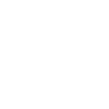
t = 0.00 s
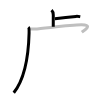
t = 3.25 s
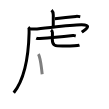
t = 6.50 s
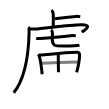
t = 9.50 s
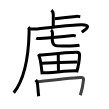
t = 12.75 s
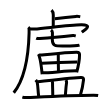
t = 16.00 s

The animated SVG that drew these frames (rendered in a browser with its animation timeline set to each time). Animation: 16 SMIL elements (animate=16); one cycle of 16.00 s.

<svg width="109px" height="109px" viewBox="0 0 px 109px" xmlns="http://www.w3.org/2000/svg" xmlns:xlink="http://www.w3.org/1999/xlink" xml:space="preserve" version="1.1"  baseProfile="full">
<path d="M51.52,10.08c0.98,0.92,1.76,1.99,1.76,5.02c0,5.9-0.02,6.69-0.02,11.65" style="fill:none;stroke:black;stroke-width:3;opacity:0">
  <animate attributeType="CSS" attributeName="opacity" from="0" to="1" begin="0s" dur="1s" repeatCount="0" fill="freeze" />
</path>
<path d="M54.85,18.77C60.97,18,69.72,17,75.93,16.39c2.04-0.2,3.29,0.18,4.32,0.37" style="fill:none;stroke:black;stroke-width:3;opacity:0">
  <animate attributeType="CSS" attributeName="opacity" from="0" to="1" begin="1s" dur="1s" repeatCount="0" fill="freeze" />
</path>
<path d="M28.36,27.18c0.66,0.58,0.78,3.74,0.73,5.82c-0.59,23-4.24,45.89-15.34,59.75" style="fill:none;stroke:black;stroke-width:3;opacity:0">
  <animate attributeType="CSS" attributeName="opacity" from="0" to="1" begin="2s" dur="1s" repeatCount="0" fill="freeze" />
</path>
<path d="M29.24,28.74c1.16,0.19,3.25,0.43,5.14,0.28C47,28,69.75,25,81.2,24.84c12.07-0.17,3.55,5.16,0.55,7.28" style="fill:none;stroke:black;stroke-width:3;opacity:0">
  <animate attributeType="CSS" attributeName="opacity" from="0" to="1" begin="3s" dur="1s" repeatCount="0" fill="freeze" />
</path>
<path d="M36.25,38.19c0.79,0.37,2.75,0.42,3.55,0.37c7.95-0.56,24.58-2.07,33.17-2.97c1.32-0.14,2.12,0.18,2.78,0.36" style="fill:none;stroke:black;stroke-width:3;opacity:0">
  <animate attributeType="CSS" attributeName="opacity" from="0" to="1" begin="4s" dur="1s" repeatCount="0" fill="freeze" />
</path>
<path d="M51,29.93c0.62,0.45,1.44,2.25,1.44,2.89c0,5.06-0.11,4.72-0.11,6.97c0,6.72,3.43,6.21,12.27,6.21c3.29,0,12.07,0,14.9-0.9" style="fill:none;stroke:black;stroke-width:3;opacity:0">
  <animate attributeType="CSS" attributeName="opacity" from="0" to="1" begin="5s" dur="1s" repeatCount="0" fill="freeze" />
</path>
<path d="M38.31,54.04c0.27,0.37,0.77,1.62,0.92,2.08c1.19,3.77,2.26,11.19,2.96,18.13" style="fill:none;stroke:black;stroke-width:3;opacity:0">
  <animate attributeType="CSS" attributeName="opacity" from="0" to="1" begin="6s" dur="1s" repeatCount="0" fill="freeze" />
</path>
<path d="M40.06,55.11C51.5,54,69.71,52.1,76.78,52.22c1.72,0.03,2.77,1.28,2.77,2.47c0,3.74-1.05,10.81-2.89,17.73" style="fill:none;stroke:black;stroke-width:3;opacity:0">
  <animate attributeType="CSS" attributeName="opacity" from="0" to="1" begin="7s" dur="1s" repeatCount="0" fill="freeze" />
</path>
<path d="M58.32,53.5c-0.02,0.29-0.03,0.8-0.03,1.46c-0.03,4.37,0.17,15.6,0.17,17.18" style="fill:none;stroke:black;stroke-width:3;opacity:0">
  <animate attributeType="CSS" attributeName="opacity" from="0" to="1" begin="8s" dur="1s" repeatCount="0" fill="freeze" />
</path>
<path d="M41.75,63.28C44.83,63.1,74.88,62,77.42,62" style="fill:none;stroke:black;stroke-width:3;opacity:0">
  <animate attributeType="CSS" attributeName="opacity" from="0" to="1" begin="9s" dur="1s" repeatCount="0" fill="freeze" />
</path>
<path d="M42.68,72.77c6.8,0,24.17-1.84,33.56-1.94" style="fill:none;stroke:black;stroke-width:3;opacity:0">
  <animate attributeType="CSS" attributeName="opacity" from="0" to="1" begin="10s" dur="1s" repeatCount="0" fill="freeze" />
</path>
<path d="M35.71,80.02c0.59,0.79,1.35,1.64,1.48,2.31c0.99,5.31,0.56,6.92,1.48,13.95" style="fill:none;stroke:black;stroke-width:3;opacity:0">
  <animate attributeType="CSS" attributeName="opacity" from="0" to="1" begin="11s" dur="1s" repeatCount="0" fill="freeze" />
</path>
<path d="M37.65,81.69c10.58-1.1,39.62-4.28,43.46-4.14c1.66,0.06,2.64,0.2,2.42,2.29c-0.32,3.08-1.94,11.25-3.17,15.4" style="fill:none;stroke:black;stroke-width:3;opacity:0">
  <animate attributeType="CSS" attributeName="opacity" from="0" to="1" begin="12s" dur="1s" repeatCount="0" fill="freeze" />
</path>
<path d="M51.94,81.12c0.24,0.51,0.6,0.92,0.6,1.56c0,4.53,0.23,9,0.23,13.16" style="fill:none;stroke:black;stroke-width:3;opacity:0">
  <animate attributeType="CSS" attributeName="opacity" from="0" to="1" begin="13s" dur="1s" repeatCount="0" fill="freeze" />
</path>
<path d="M65.78,79.99c0.45,0.6,0.92,1.64,0.81,2.42c-0.67,4.52-0.9,8.8-1.18,12.61" style="fill:none;stroke:black;stroke-width:3;opacity:0">
  <animate attributeType="CSS" attributeName="opacity" from="0" to="1" begin="14s" dur="1s" repeatCount="0" fill="freeze" />
</path>
<path d="M22.34,97.16c1.33,0.41,3.78,0.47,5.11,0.41c13.89-0.68,40.45-2.31,66.01-2.42c2.22-0.01,3.56,0.19,4.67,0.4" style="fill:none;stroke:black;stroke-width:3;opacity:0">
  <animate attributeType="CSS" attributeName="opacity" from="0" to="1" begin="15s" dur="1s" repeatCount="0" fill="freeze" />
</path>
</svg>
